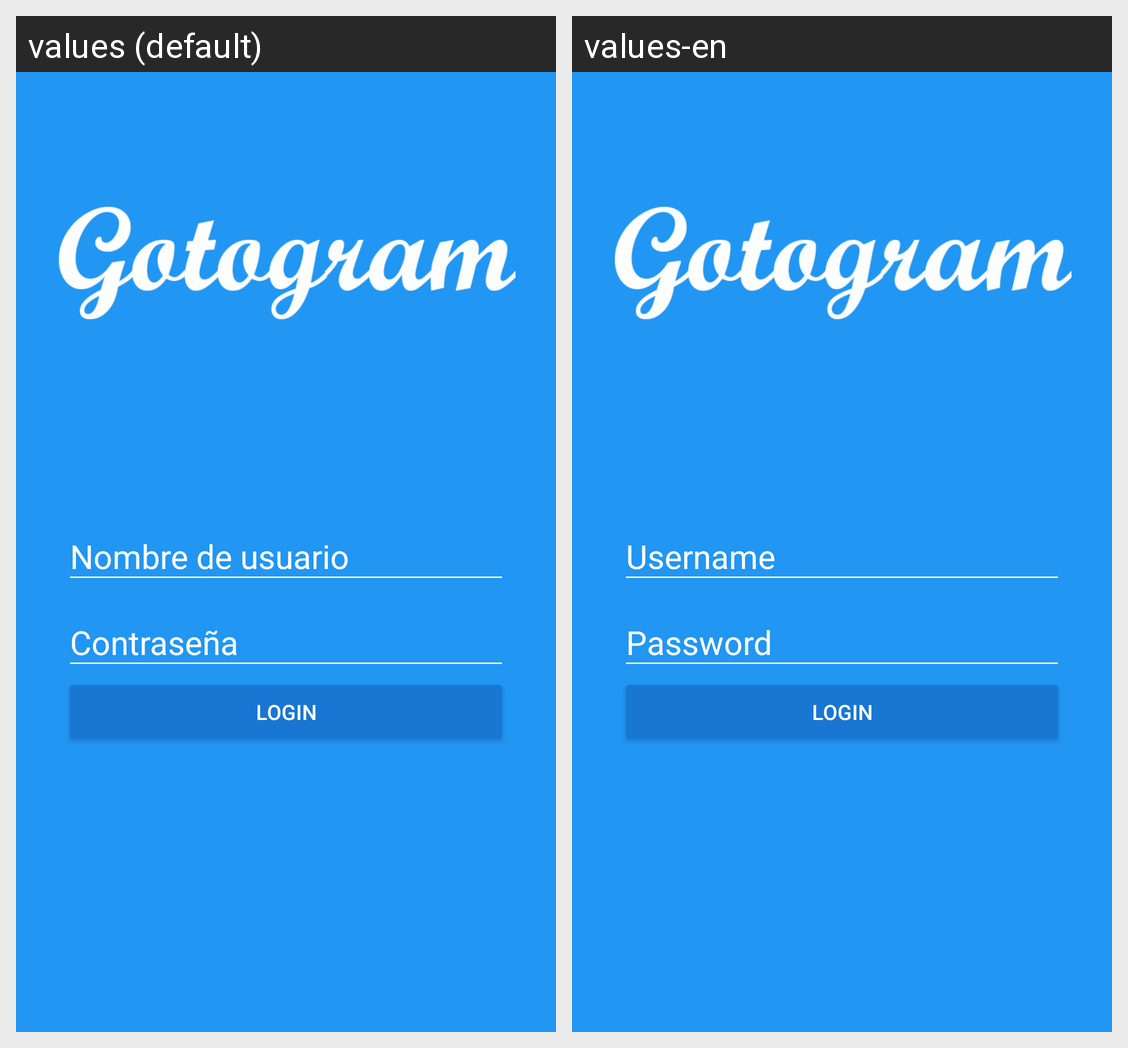

The Android screen above is rendered under two locales of the same app. Produce the string resources it draws, with the default and per-locale values.
Android screen res/layout/activity_login.xml rendered under 2 locales, left to right: values (default), values-en. Device: Nexus 5 (rendered at 1080×1920; each locale shown at half size, 540×960, under a caption strip naming it); theme AppTheme.
Strings drawn on this screen, with the default value and each locale's value (text and hints the layout hard-codes, and strings that could not be matched under every locale, appear in the picture but are not listed):

hint_username
  values: Nombre de usuario
  values-en: Username

hint_password
  values: Contraseña
  values-en: Password

text_buttom_login
  values: Login
  values-en: Login
